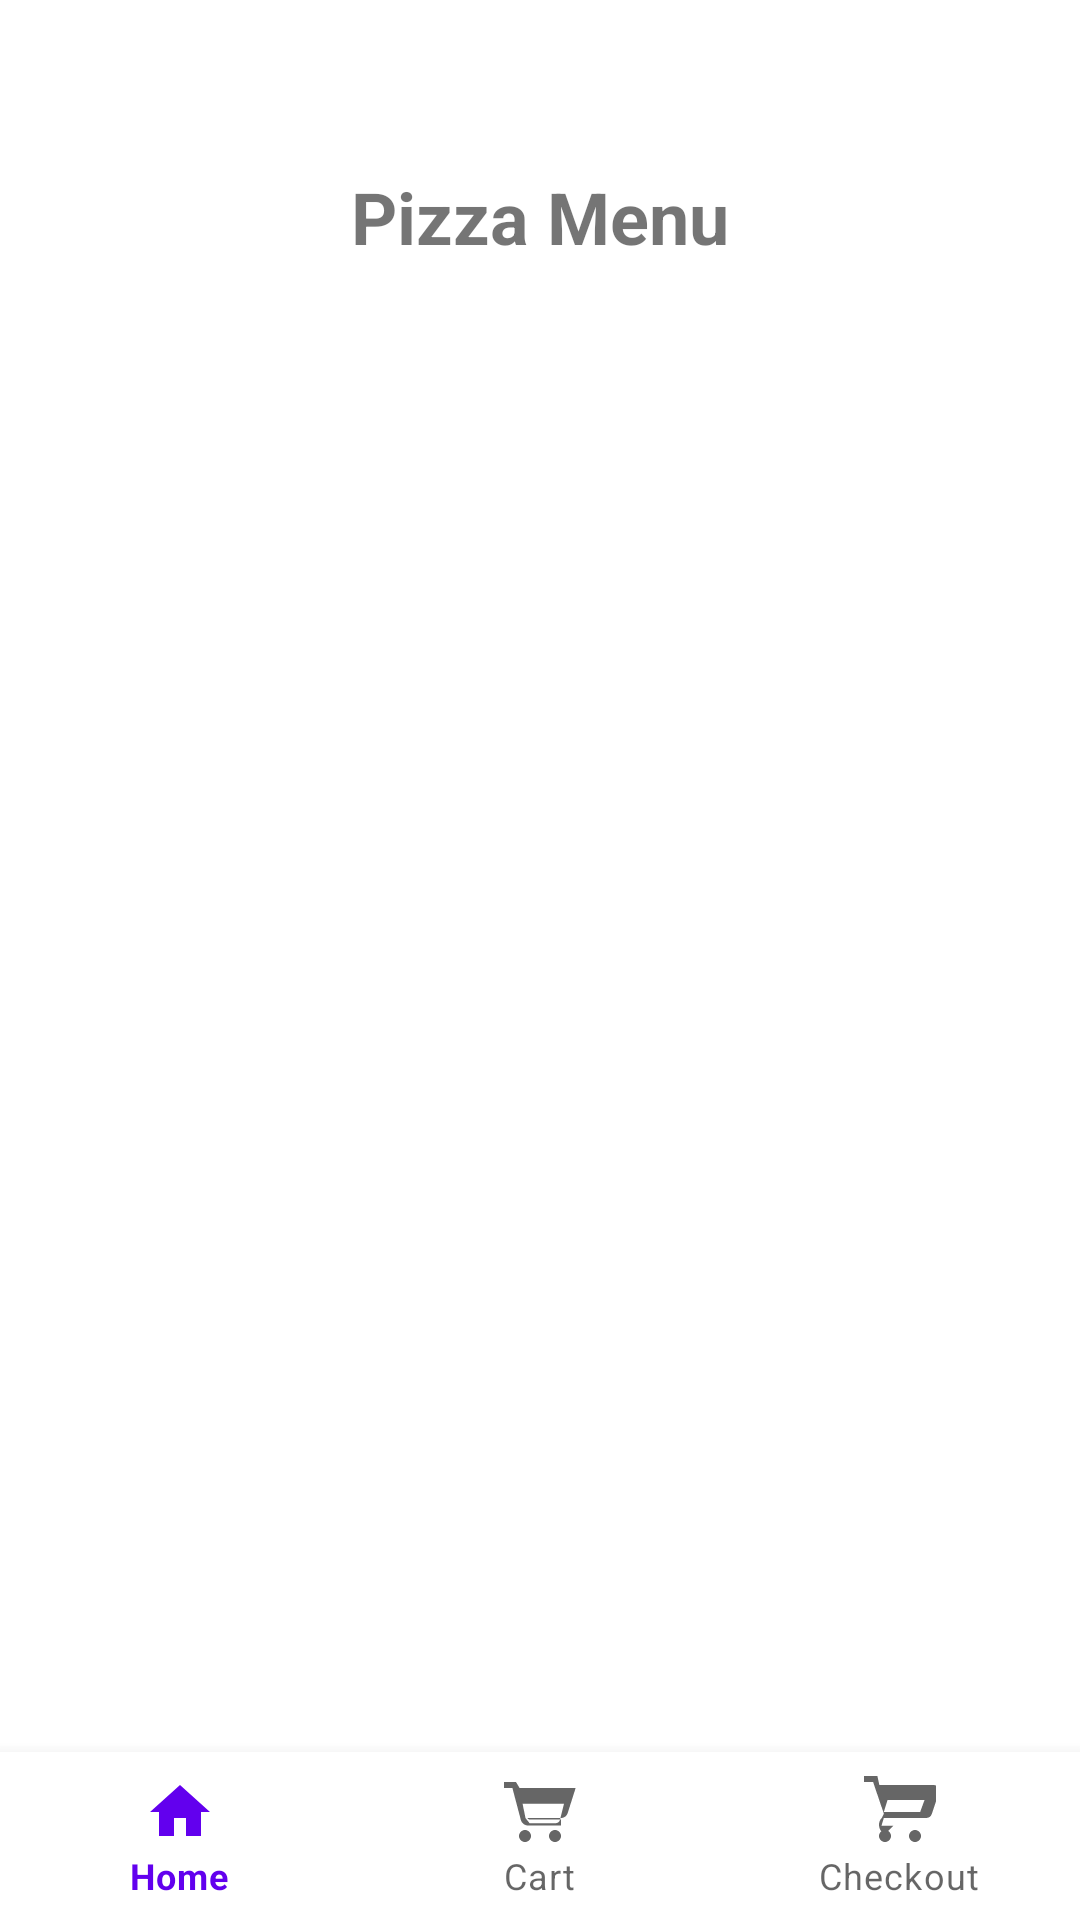

Reconstruct the res/layout file that produces this screen, plus the resources it refers to.
<!-- AndroidManifest.xml: application theme Theme.PizzaOrderingApp -->
<!-- res/layout/activity_home.xml -->
<?xml version="1.0" encoding="utf-8"?>
<androidx.constraintlayout.widget.ConstraintLayout
    xmlns:android="http://schemas.android.com/apk/res/android"
    xmlns:app="http://schemas.android.com/apk/res-auto"
    xmlns:tools="http://schemas.android.com/tools"
    android:layout_width="match_parent"
    android:layout_height="match_parent"
    android:padding="0dp"
    tools:ignore="VisualLintBounds">

    <TextView
        android:id="@+id/menuTextView"
        android:layout_width="wrap_content"
        android:layout_height="wrap_content"
        android:text="@string/menu"
        android:textSize="24sp"
        android:textStyle="bold"
        android:layout_marginTop="?attr/actionBarSize"
        app:layout_constraintTop_toTopOf="parent"
        app:layout_constraintStart_toStartOf="parent"
        app:layout_constraintEnd_toEndOf="parent" />

    <androidx.recyclerview.widget.RecyclerView
        android:id="@+id/pizzaRecyclerView"
        android:layout_width="0dp"
        android:layout_height="0dp"
        android:layout_marginTop="16dp"
        app:layout_constraintTop_toBottomOf="@id/menuTextView"
        app:layout_constraintBottom_toTopOf="@id/bottom_navigation"
        app:layout_constraintStart_toStartOf="parent"
        app:layout_constraintEnd_toEndOf="parent"
        tools:ignore="SpeakableTextPresentCheck" />

    <com.google.android.material.bottomnavigation.BottomNavigationView
        android:id="@+id/bottom_navigation"
        android:layout_width="match_parent"
        android:layout_height="wrap_content"
        app:layout_constraintBottom_toBottomOf="parent"
        app:menu="@menu/bottom_nav_menu" />

</androidx.constraintlayout.widget.ConstraintLayout>
<!-- resources referenced by this layout -->
<resources>
  <string name="menu">Pizza Menu</string>
  <style name="Theme.PizzaOrderingApp" parent="Theme.MaterialComponents.DayNight.DarkActionBar">
          <item name="colorPrimary">@color/colorPrimary</item>
          <item name="colorPrimaryDark">@color/colorPrimaryDark</item>
          <item name="colorAccent">@color/colorAccent</item>
      </style>
  <color name="colorPrimary">#6200EE</color>
  <color name="colorPrimaryDark">#3700B3</color>
  <color name="colorAccent">#03DAC5</color>
</resources>
